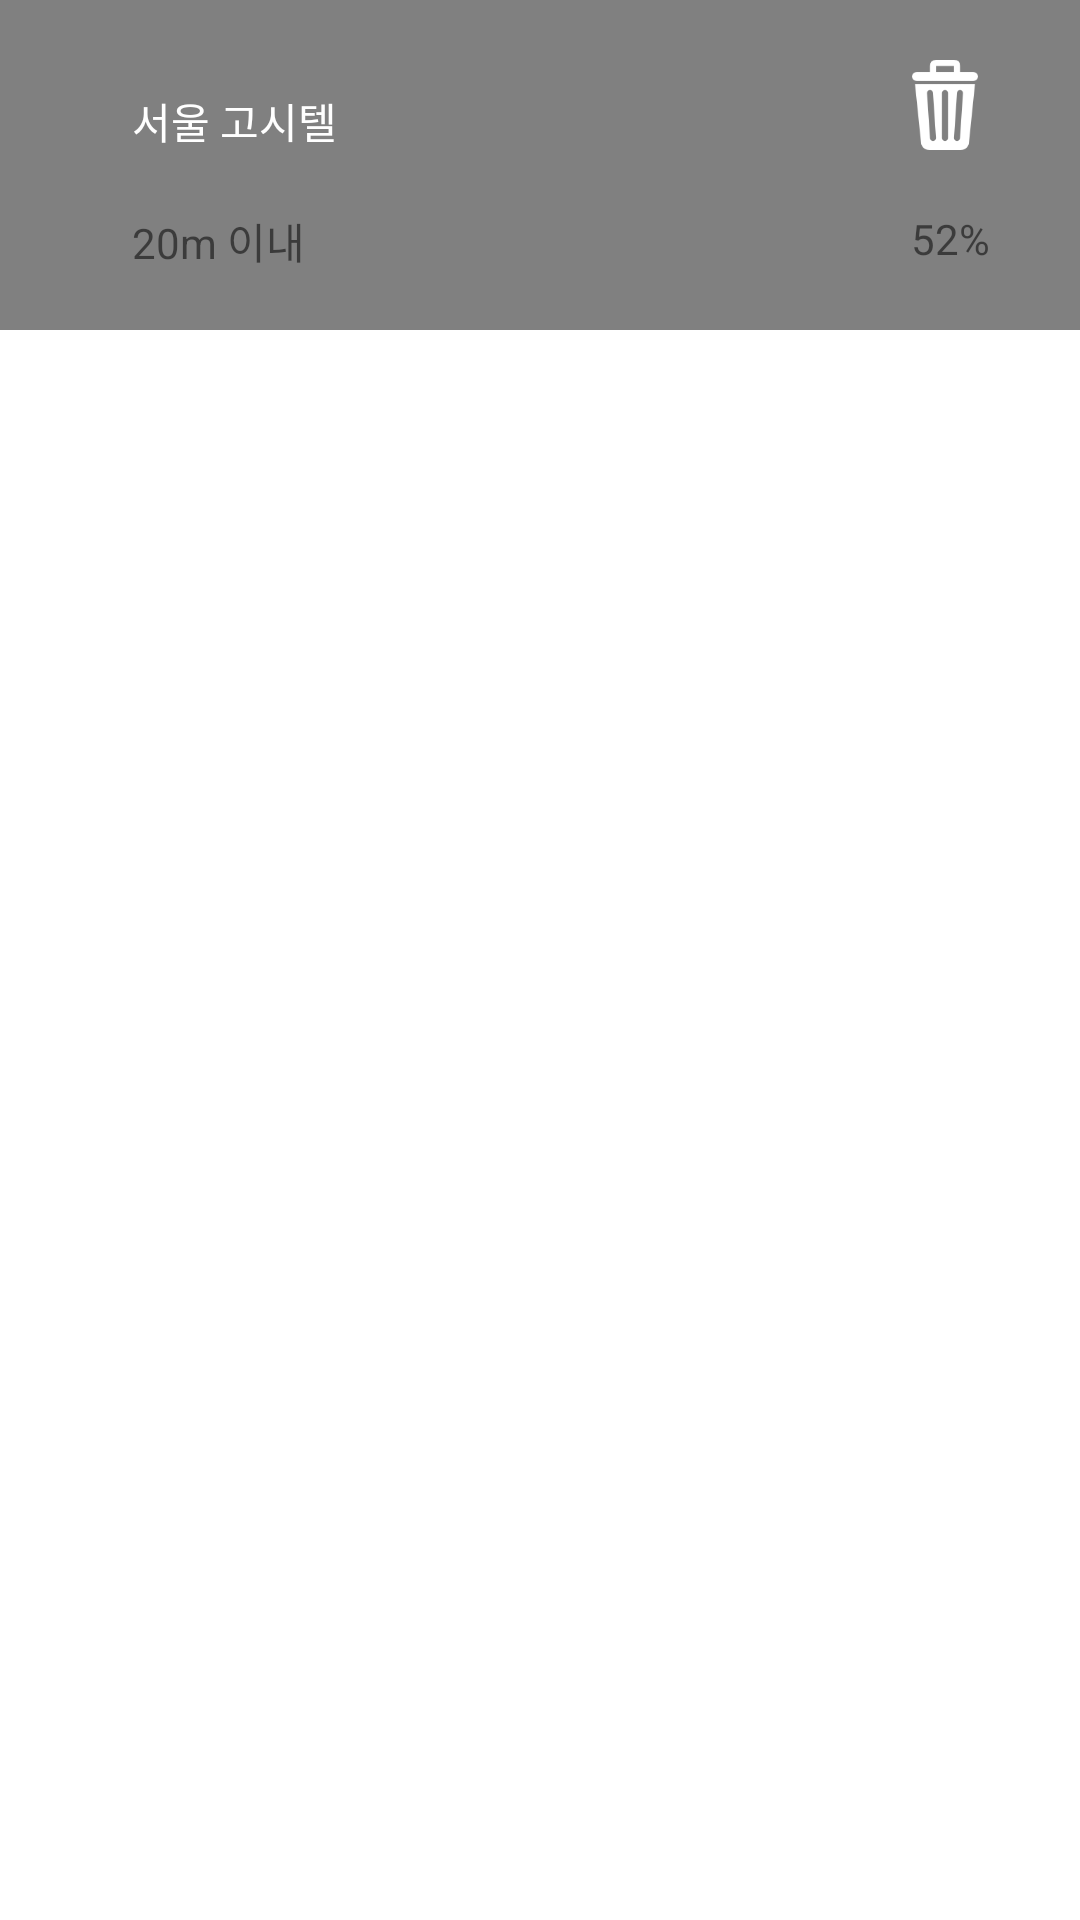

This screen was rendered from an Android layout file. Write that file and the resources it references.
<!-- AndroidManifest.xml: application theme AppTheme -->
<!-- res/layout/item.xml -->
<?xml version="1.0" encoding="utf-8"?>
<FrameLayout xmlns:android="http://schemas.android.com/apk/res/android"
    android:layout_width="match_parent" android:layout_height="match_parent">


    <ProgressBar
        android:id="@+id/progress"
        style="?android:attr/progressBarStyleHorizontal"
        android:layout_width="match_parent"
        android:layout_height="110dip"
        android:progressDrawable="@drawable/myprogressbar" />


    <TextView
        android:text="52%"
        android:layout_width="wrap_content"
        android:layout_height="wrap_content"
        android:layout_gravity="right"
        android:id="@+id/percent"
        android:layout_below="@+id/location"
        android:layout_alignEnd="@+id/detail"
        android:layout_marginRight="30dp"
        android:layout_marginTop="70dp"/>

    <TextView
        android:text="20m 이내"
        android:layout_width="wrap_content"
        android:layout_height="wrap_content"
        android:id="@+id/location"
        android:layout_below="@+id/address"
        android:layout_alignStart="@+id/address"
        android:layout_marginTop="70dp"
        android:layout_marginLeft="44dp"/>

    <Button
        android:layout_width="30dp"
        android:layout_height="30dp"
        android:id="@+id/detail"
        android:background="@drawable/selector"
        android:layout_alignTop="@+id/address"
        android:layout_alignParentEnd="true"
        android:layout_marginRight="30dp"
        android:layout_marginTop="20dp"
        android:layout_gravity="right"

/>

    <TextView
        android:id="@+id/address"
        android:layout_width="wrap_content"
        android:layout_height="40dp"
        android:layout_alignParentStart="true"
        android:layout_alignParentTop="true"
        android:layout_marginStart="44dp"
        android:layout_marginTop="30dp"
        android:text="서울 고시텔"
        android:textColor="#ffffff" />

</FrameLayout>
<!-- resources referenced by this layout -->
<resources>
  <!-- drawable myprogressbar (drawable) -->
  <?xml version="1.0" encoding="utf-8"?>
      <layer-list xmlns:android="http://schemas.android.com/apk/res/android">
          <item android:id="@android:id/background">
              <shape>
                  <gradient
  
                      android:startColor="#808080" android:centerColor="#808080"
                      android:centerY="0.75" android:endColor="#808080" android:angle="90" />
  
              </shape>
          </item>
          <item android:id="@android:id/progress">
              <clip>
                  <shape>
                      <gradient android:startColor="#FF747474" android:endColor="#FF747474"
                          android:angle="90" />
  
                  </shape>
              </clip>
          </item>
      </layer-list>
  
  <!-- drawable selector (drawable) -->
  <?xml version="1.0" encoding="utf-8"?>
  <selector  xmlns:android="http://schemas.android.com/apk/res/android">
      <item
          android:state_pressed="true"
          android:drawable="@drawable/trashopen"/>
      <item
          android:state_pressed="false"
          android:drawable="@drawable/trashcan"/>
  
  </selector>
  <!-- drawable trashopen: png bitmap (drawable-v21, 20446 bytes) -->
  <!-- drawable trashcan: png bitmap (drawable-v21, 16654 bytes) -->
</resources>
